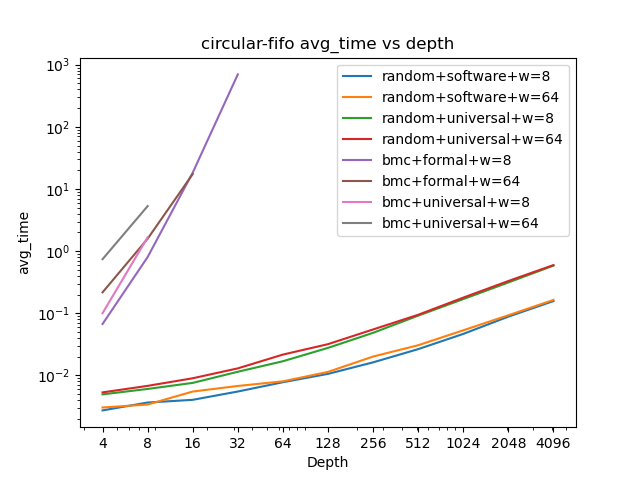

Values plotted in this chart, from the file beside it:
x, random+software+w_8, random+software+w_64, random+universal+w_8, random+universal+w_64, bmc+formal+w_8, bmc+formal+w_64, bmc+universal+w_8, bmc+universal+w_64
4, 0.002742, 0.003051, 0.004965, 0.005345, 0.06727, 0.2173, 0.1004, 0.7429
8, 0.003669, 0.003408, 0.00607, 0.006804, 0.804, 1.587, 1.672, 5.306
16, 0.004058, 0.005515, 0.007596, 0.009017, 18.33, 17.41, , 
32, 0.005518, 0.006776, 0.01147, 0.01301, 697.9, , , 
64, 0.007789, 0.008049, 0.01694, 0.02168, , , , 
128, 0.01061, 0.01141, 0.02778, 0.0319, , , , 
256, 0.01625, 0.02016, 0.04855, 0.05498, , , , 
512, 0.02653, 0.03064, 0.09174, 0.09473, , , , 
1024, 0.04662, 0.05328, 0.1694, 0.1788, , , , 
2048, 0.08842, 0.09303, 0.3136, 0.3309, , , , 
4096, 0.1574, 0.1641, 0.5855, 0.597, , , , 
